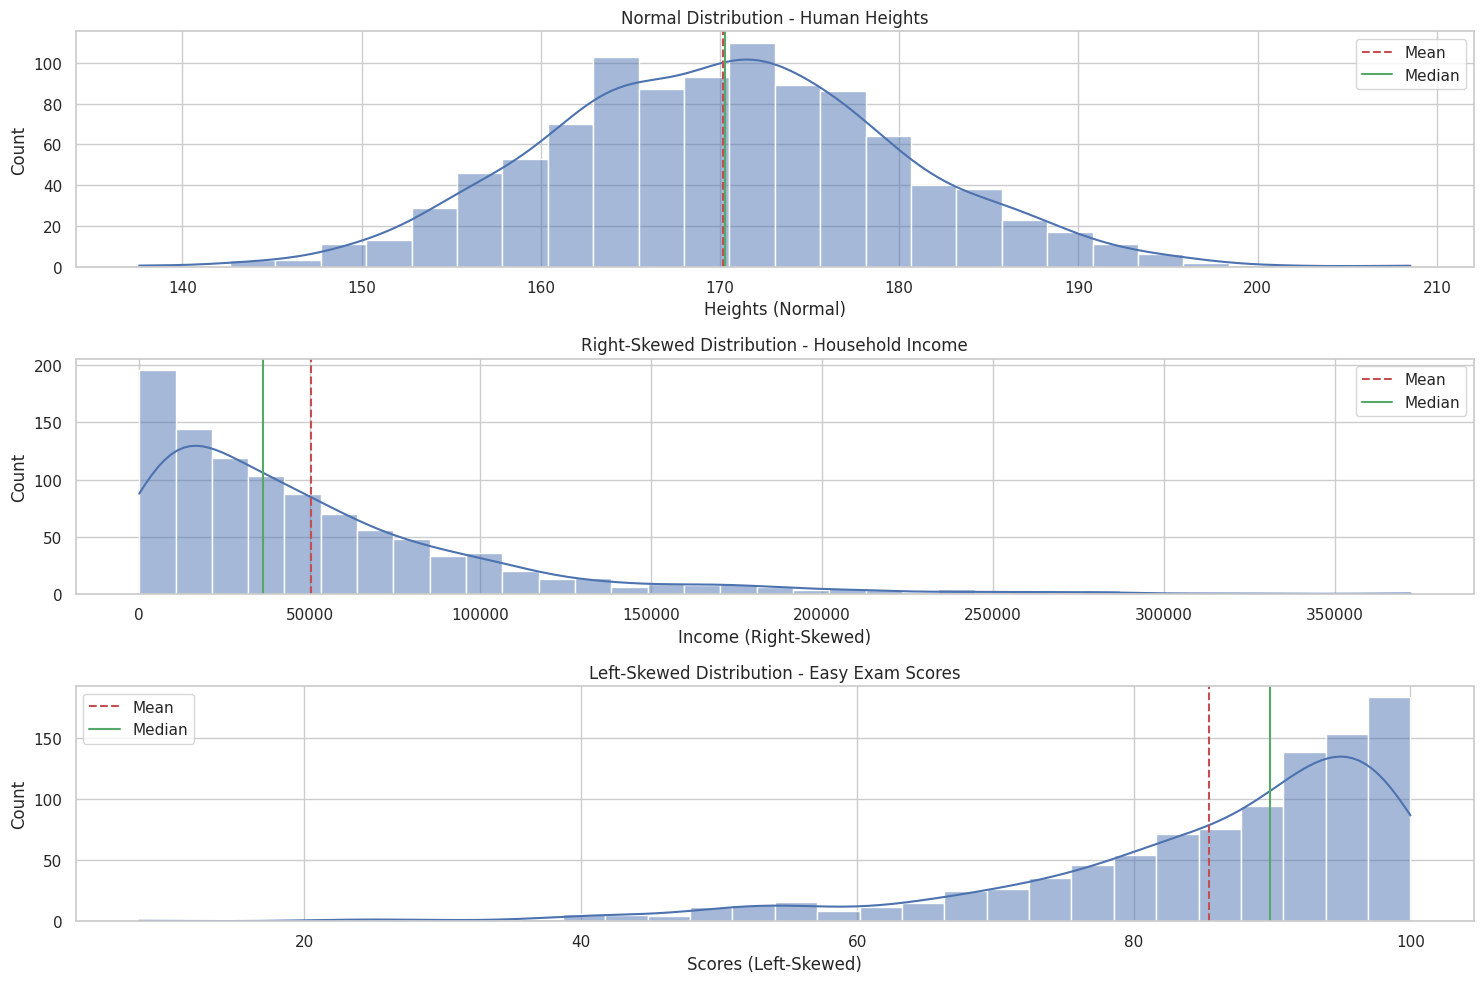

Recreate this plot in Python.
import numpy as np
import pandas as pd
import matplotlib.pyplot as plt
import seaborn as sns

# Set style
sns.set(style="whitegrid")

# Generate Datasets


np.random.seed(42)

#  Normal Distribution (Human Heights)
heights = np.random.normal(loc=170, scale=10, size=1000)

#  Right-Skewed Distribution (Household Income)
income = np.random.exponential(scale=50000, size=1000)

#  Left-Skewed Distribution (Easy Exam Scores)
scores = 100 - np.random.exponential(scale=15, size=1000)
scores = np.clip(scores, 0, 100)  # Keep scores between 0 and 100



# Create DataFrame

df = pd.DataFrame({
    "Heights (Normal)": heights,
    "Income (Right-Skewed)": income,
    "Scores (Left-Skewed)": scores
})



# Visualization


plt.figure(figsize=(15, 10))

# --- Normal ---
plt.subplot(3,1,1)
sns.histplot(df["Heights (Normal)"], kde=True)
plt.title("Normal Distribution - Human Heights")
plt.axvline(df["Heights (Normal)"].mean(), color='r', linestyle='--', label='Mean')
plt.axvline(df["Heights (Normal)"].median(), color='g', linestyle='-', label='Median')
plt.legend()

# --- Right Skewed ---
plt.subplot(3,1,2)
sns.histplot(df["Income (Right-Skewed)"], kde=True)
plt.title("Right-Skewed Distribution - Household Income")
plt.axvline(df["Income (Right-Skewed)"].mean(), color='r', linestyle='--', label='Mean')
plt.axvline(df["Income (Right-Skewed)"].median(), color='g', linestyle='-', label='Median')
plt.legend()

# --- Left Skewed ---
plt.subplot(3,1,3)
sns.histplot(df["Scores (Left-Skewed)"], kde=True)
plt.title("Left-Skewed Distribution - Easy Exam Scores")
plt.axvline(df["Scores (Left-Skewed)"].mean(), color='r', linestyle='--', label='Mean')
plt.axvline(df["Scores (Left-Skewed)"].median(), color='g', linestyle='-', label='Median')
plt.legend()

plt.tight_layout()
plt.show()


# Mean vs Median Comparison


print("Heights → Mean:", df["Heights (Normal)"].mean(), 
      "| Median:", df["Heights (Normal)"].median())

print("Income → Mean:", df["Income (Right-Skewed)"].mean(), 
      "| Median:", df["Income (Right-Skewed)"].median())

print("Scores → Mean:", df["Scores (Left-Skewed)"].mean(), 
      "| Median:", df["Scores (Left-Skewed)"].median())
